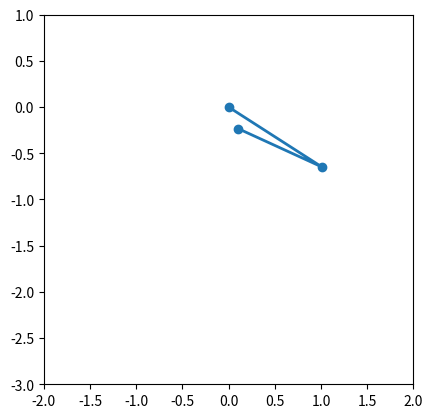

Write the Python code that produced this figure.
import matplotlib.pyplot as plt
import numpy as np
from scipy.integrate import solve_ivp
from matplotlib.animation import FuncAnimation

def simulate_pendulum(m1 = 2, m2 = 1, r1 = 1.2, r2= 1, t_max= 600, theta1_0 = 1, omega1_0 = 1.23, theta2_0 = -2, omega2_0 = 1, fps = 60, g = 9.81):

    def fun(t, y):
        t1, w1, t2, w2 = y
        delta = t1 - t2
        denom = 2 * m1 + m2 - m2 * np.cos(2 * delta)

        theta1_tt = (
            -g * (2 * m1 + m2) * np.sin(t1)
            - m2 * g * np.sin(t1 - 2 * t2)
            - 2 * np.sin(delta) * m2 * (w2**2 * r2 + w1**2 * r1 * np.cos(delta))
        ) / (r1 * denom)

        theta2_tt = (
            2 * np.sin(delta)
            * (
                w1**2 * r1 * (m1 + m2)
                + g * (m1 + m2) * np.cos(t1)
                + w2**2 * r2 * m2 * np.cos(delta)
            )
        ) / (r2 * denom)

        return [w1, theta1_tt, w2, theta2_tt]
    t_eval = np.linspace(0.0, t_max, int(t_max * fps))
    y0 = [theta1_0, omega1_0, theta2_0, omega2_0]
    sol = solve_ivp(fun, (0, t_max), y0, t_eval=t_eval)

    theta1 = sol.y[0]
    theta2 = sol.y[2]
    
    x1 = r1 * np.sin(theta1)
    y1 = -r1 * np.cos(theta1)
    x2 = x1 + r2 * np.sin(theta2)
    y2 = y1 - r2 * np.cos(theta2)
    
    return t_eval, x1, y1, x2, y2

t_eval, x1, y1, x2, y2 = simulate_pendulum()

fig, ax = plt.subplots()
ax.set_aspect("equal", adjustable="box")
ax.set_xlim(-2, 2)
ax.set_ylim(-3, 1)

line, = ax.plot([], [], "o-", lw=2, color="tab:blue")

def update(i):
    line.set_data([0, x1[i], x2[i]], [0, y1[i], y2[i]])
    return line,

ani = FuncAnimation(fig, update, frames=len(t_eval), interval=1000 / 60, blit=True)
plt.show()


'''
def simulate_pendulum(m1 = 1, m2 = 1, r1 = 1, r2= 1, t_max= 600, theta1_0 = 1, omega1_0 = 1, theta2_0 = 1, omega2_0 = 1, fps = 60):

    def fun(t, y):
        t1, w1, t2, w2 = y
        theta1_tt = ((m2*r1*(w1**2)*np.sin(t1-t2)*np.cos(t1-t2)) + (m2*g*np.sin(t2)*np.cos(t1-t2))
                    + (m2*r2*w2**2*np.sin(t1-t2)) - ((m1+m2)*g*np.sin(t1)) / ((m1+m2)*r1 - m2*r1*np.cos(t1-t2)**2))

        theta2_tt = (-(m2*r2*(w2**2)*np.sin(t1-t2)*np.cos(t1-t2)) + ((m1+m2)*((g*np.sin(t1)*np.cos(t1-t2)) -
                    (r1*(w1**2)*np.sin(t1-t2)) - g*np.sin(t2))) / ((m1+m2)*r2 - m2*r2*np.cos(t1-t2)**2))

        return [w1, theta1_tt, w2, theta2_tt]
    t_eval = np.linspace(0.0, t_max, int(t_max * fps))
    y0 = [theta1_0, omega1_0, theta2_0, omega2_0]
    sol = solve_ivp(fun, (0, t_max), y0, t_eval=t_eval)

    theta1 = sol.y[0]
    theta2 = sol.y[2]
    return t_eval, theta1, theta2


'''

'''
 def fun(t, y):
        t1, w1, t2, w2 = y
        theta1_tt = ((m2*r1*(w1**2)*np.sin(t1-t2)*np.cos(t1-t2)) + (m2*g*np.sin(t2)*np.cos(t1-t2))
                    + (m2*r2*w2**2*np.sin(t1-t2)) - ((m1+m2)*g*np.sin(t1)) / ((m1+m2)*r1 - m2*r1*np.cos(t1-t2)**2))

        theta2_tt = (-(m2*r2*(w2**2)*np.sin(t1-t2)*np.cos(t1-t2)) + ((m1+m2)*((g*np.sin(t1)*np.cos(t1-t2)) -
                    (r1*(w1**2)*np.sin(t1-t2)) - g*np.sin(t2))) / ((m1+m2)*r2 - m2*r2*np.cos(t1-t2)**2))

        return [w1, theta1_tt, w2, theta2_tt]

    sol = scipy.integrate.solve_ivp(fun, t_span, y0)

    plt.plot(sol.t, sol.y[0])
    plt.plot(sol.t, sol.y[3])
    plt.show()


'''